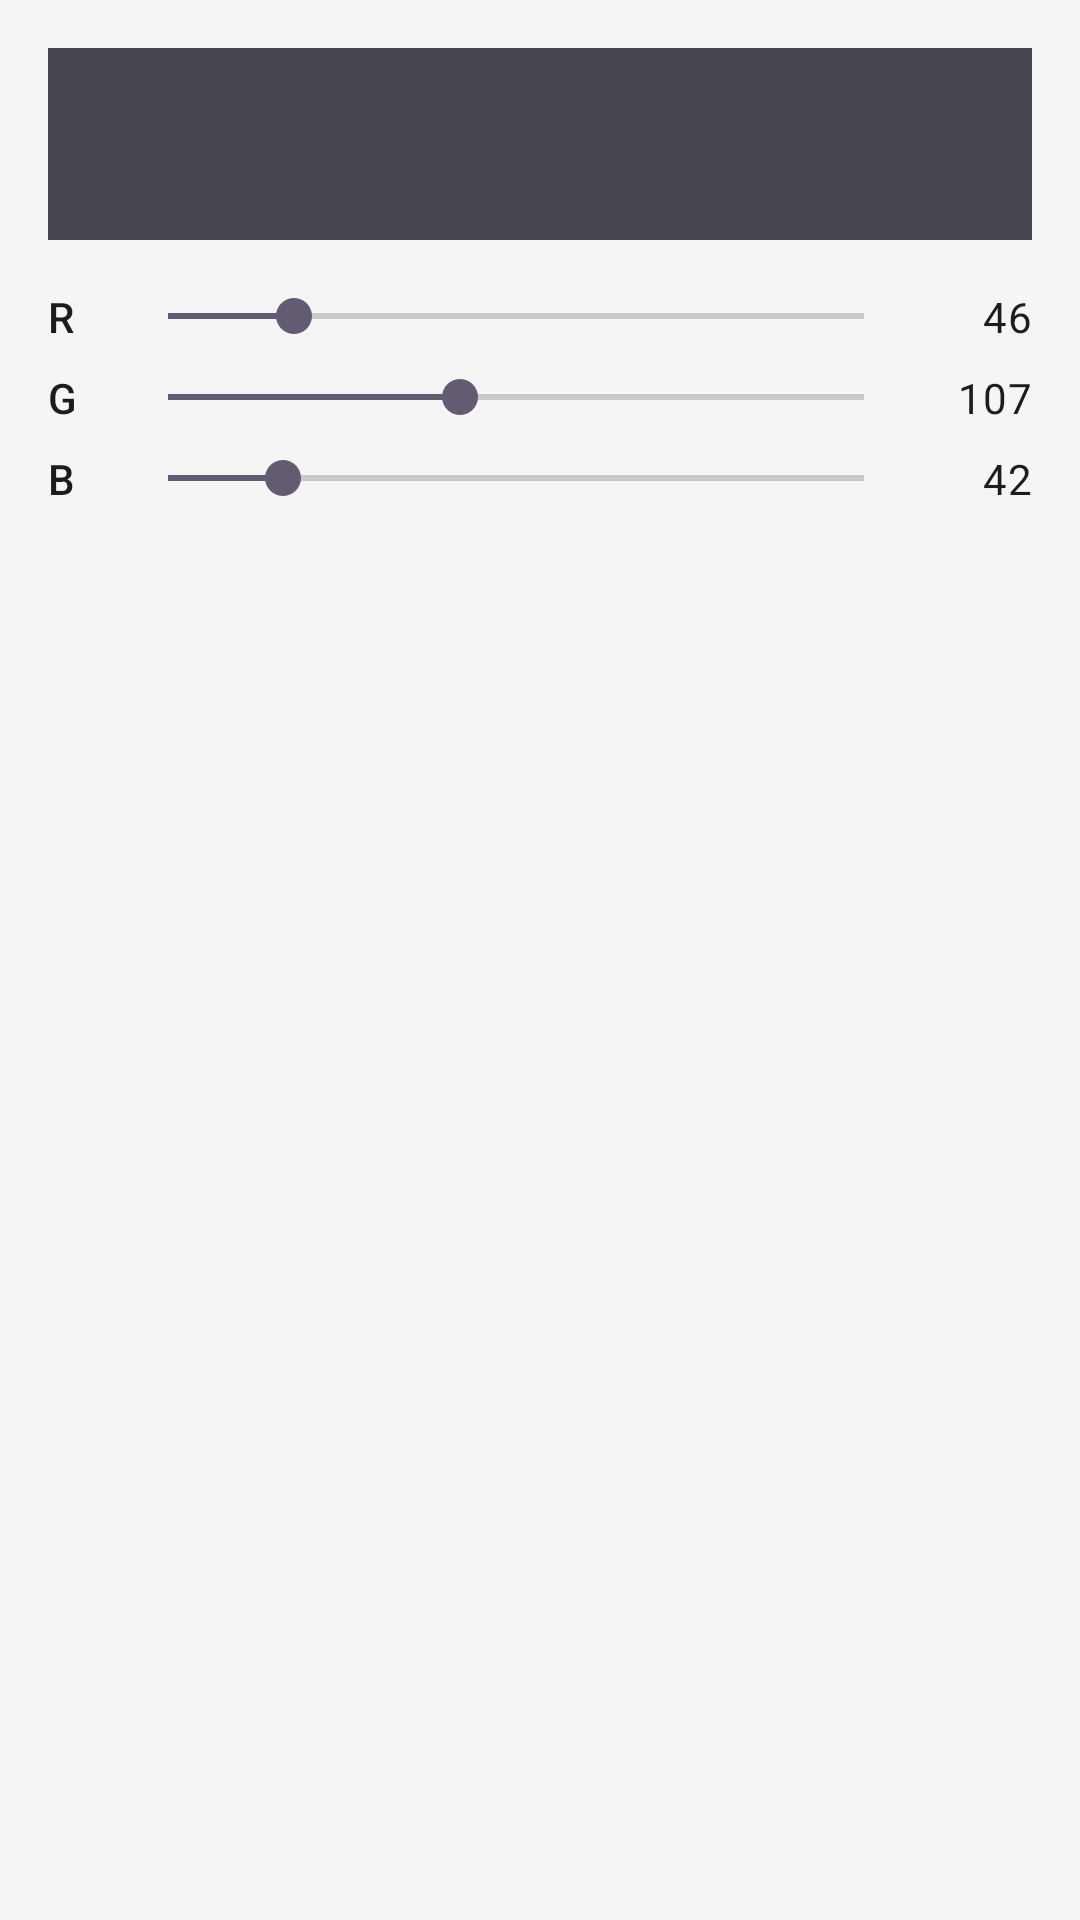

Layout XML and referenced resources for this Android screen:
<!-- AndroidManifest.xml: application theme Theme.QuitSmoke -->
<!-- res/layout/dialog_color_picker.xml -->
<?xml version="1.0" encoding="utf-8"?>
<LinearLayout xmlns:android="http://schemas.android.com/apk/res/android"
    android:layout_width="match_parent"
    android:layout_height="wrap_content"
    android:orientation="vertical"
    android:padding="16dp">

    <View
        android:id="@+id/color_preview"
        android:layout_width="match_parent"
        android:layout_height="64dp"
        android:layout_marginBottom="16dp"
        android:background="#49454F" />

    <LinearLayout
        android:layout_width="match_parent"
        android:layout_height="wrap_content"
        android:orientation="horizontal"
        android:gravity="center_vertical"
        android:layout_marginBottom="8dp">

        <TextView
            android:layout_width="24dp"
            android:layout_height="wrap_content"
            android:text="R"
            android:textAppearance="?attr/textAppearanceLabelLarge"
            android:textColor="?attr/colorOnSurface" />

        <SeekBar
            android:id="@+id/seek_red"
            android:layout_width="0dp"
            android:layout_height="wrap_content"
            android:layout_weight="1"
            android:max="255"
            android:progress="46" />

        <TextView
            android:id="@+id/tv_red_value"
            android:layout_width="40dp"
            android:layout_height="wrap_content"
            android:text="46"
            android:textAppearance="?attr/textAppearanceBodyMedium"
            android:textColor="?attr/colorOnSurface"
            android:gravity="end" />
    </LinearLayout>

    <LinearLayout
        android:layout_width="match_parent"
        android:layout_height="wrap_content"
        android:orientation="horizontal"
        android:gravity="center_vertical"
        android:layout_marginBottom="8dp">

        <TextView
            android:layout_width="24dp"
            android:layout_height="wrap_content"
            android:text="G"
            android:textAppearance="?attr/textAppearanceLabelLarge"
            android:textColor="?attr/colorOnSurface" />

        <SeekBar
            android:id="@+id/seek_green"
            android:layout_width="0dp"
            android:layout_height="wrap_content"
            android:layout_weight="1"
            android:max="255"
            android:progress="107" />

        <TextView
            android:id="@+id/tv_green_value"
            android:layout_width="40dp"
            android:layout_height="wrap_content"
            android:text="107"
            android:textAppearance="?attr/textAppearanceBodyMedium"
            android:textColor="?attr/colorOnSurface"
            android:gravity="end" />
    </LinearLayout>

    <LinearLayout
        android:layout_width="match_parent"
        android:layout_height="wrap_content"
        android:orientation="horizontal"
        android:gravity="center_vertical">

        <TextView
            android:layout_width="24dp"
            android:layout_height="wrap_content"
            android:text="B"
            android:textAppearance="?attr/textAppearanceLabelLarge"
            android:textColor="?attr/colorOnSurface" />

        <SeekBar
            android:id="@+id/seek_blue"
            android:layout_width="0dp"
            android:layout_height="wrap_content"
            android:layout_weight="1"
            android:max="255"
            android:progress="42" />

        <TextView
            android:id="@+id/tv_blue_value"
            android:layout_width="40dp"
            android:layout_height="wrap_content"
            android:text="42"
            android:textAppearance="?attr/textAppearanceBodyMedium"
            android:textColor="?attr/colorOnSurface"
            android:gravity="end" />
    </LinearLayout>
</LinearLayout>
<!-- resources referenced by this layout -->
<resources>
  <style name="Theme.QuitSmoke" parent="Theme.Material3.DayNight.NoActionBar">
          <item name="colorPrimary">@color/md_theme_primary</item>
          <item name="colorOnPrimary">@color/md_theme_onPrimary</item>
          <item name="colorPrimaryContainer">@color/md_theme_primaryContainer</item>
          <item name="colorOnPrimaryContainer">@color/md_theme_onPrimaryContainer</item>
          <item name="colorSecondary">@color/md_theme_secondary</item>
          <item name="colorOnSecondary">@color/md_theme_onSecondary</item>
          <item name="colorSecondaryContainer">@color/md_theme_secondaryContainer</item>
          <item name="colorOnSecondaryContainer">@color/md_theme_onSecondaryContainer</item>
          <item name="colorTertiary">@color/md_theme_tertiary</item>
          <item name="colorOnTertiary">@color/md_theme_onTertiary</item>
          <item name="colorTertiaryContainer">@color/md_theme_tertiaryContainer</item>
          <item name="colorOnTertiaryContainer">@color/md_theme_onTertiaryContainer</item>
          <item name="colorError">@color/md_theme_error</item>
          <item name="colorOnError">@color/md_theme_onError</item>
          <item name="colorErrorContainer">@color/md_theme_errorContainer</item>
          <item name="colorOnErrorContainer">@color/md_theme_onErrorContainer</item>
          <item name="android:colorBackground">@color/md_theme_background</item>
          <item name="colorOnBackground">@color/md_theme_onBackground</item>
          <item name="colorSurface">@color/md_theme_surface</item>
          <item name="colorOnSurface">@color/md_theme_onSurface</item>
          <item name="colorSurfaceVariant">@color/md_theme_surfaceVariant</item>
          <item name="colorOnSurfaceVariant">@color/md_theme_onSurfaceVariant</item>
          <item name="colorOutline">@color/md_theme_outline</item>
          <item name="colorOutlineVariant">@color/md_theme_outlineVariant</item>
          <item name="android:statusBarColor">@android:color/transparent</item>
          <item name="android:navigationBarColor">@android:color/transparent</item>
          <item name="android:windowLightStatusBar">false</item>
          <item name="materialButtonStyle">@style/QuitSmoke.Button</item>
          <item name="materialButtonOutlinedStyle">@style/QuitSmoke.Button.Outlined</item>
      </style>
  <color name="md_theme_primary">#2E6B2A</color>
  <color name="md_theme_onPrimary">#FFFFFF</color>
  <color name="md_theme_primaryContainer">#E8F5E9</color>
  <color name="md_theme_onPrimaryContainer">#002200</color>
  <color name="md_theme_secondary">#625B71</color>
  <color name="md_theme_onSecondary">#FFFFFF</color>
  <color name="md_theme_secondaryContainer">#E8DEF8</color>
  <color name="md_theme_onSecondaryContainer">#1D192B</color>
  <color name="md_theme_tertiary">#7D5260</color>
  <color name="md_theme_onTertiary">#FFFFFF</color>
  <color name="md_theme_tertiaryContainer">#FFD8E4</color>
  <color name="md_theme_onTertiaryContainer">#31111D</color>
  <color name="md_theme_error">#B3261E</color>
  <color name="md_theme_onError">#FFFFFF</color>
  <color name="md_theme_errorContainer">#F9DEDC</color>
  <color name="md_theme_onErrorContainer">#410E0B</color>
  <color name="md_theme_background">#F5F5F5</color>
  <color name="md_theme_onBackground">#1C1B1F</color>
  <color name="md_theme_surface">#FFFFFF</color>
  <color name="md_theme_onSurface">#1C1B1F</color>
  <color name="md_theme_surfaceVariant">#E7E0EC</color>
  <color name="md_theme_onSurfaceVariant">#49454F</color>
  <color name="md_theme_outline">#79747E</color>
  <color name="md_theme_outlineVariant">#CAC4D0</color>
  <style name="QuitSmoke.Button" parent="Widget.Material3.Button">
          <item name="cornerRadius">16dp</item>
          <item name="android:minHeight">56dp</item>
      </style>
  <style name="QuitSmoke.Button.Outlined" parent="Widget.Material3.Button.OutlinedButton">
          <item name="cornerRadius">16dp</item>
          <item name="android:minHeight">56dp</item>
      </style>
</resources>
